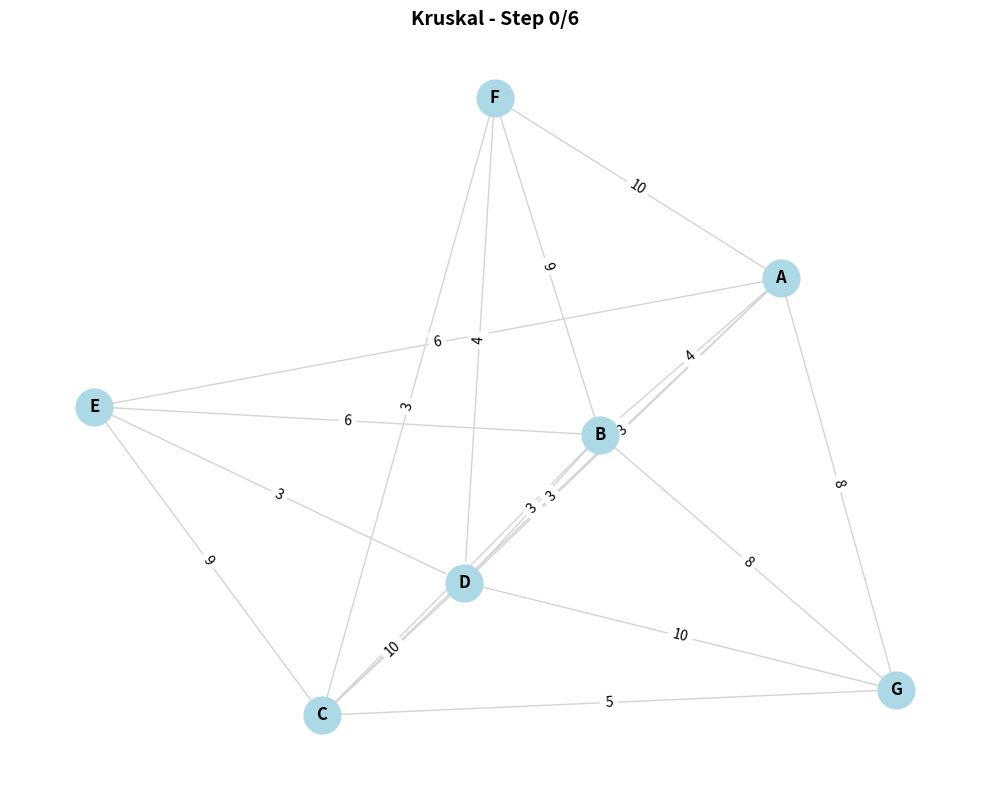
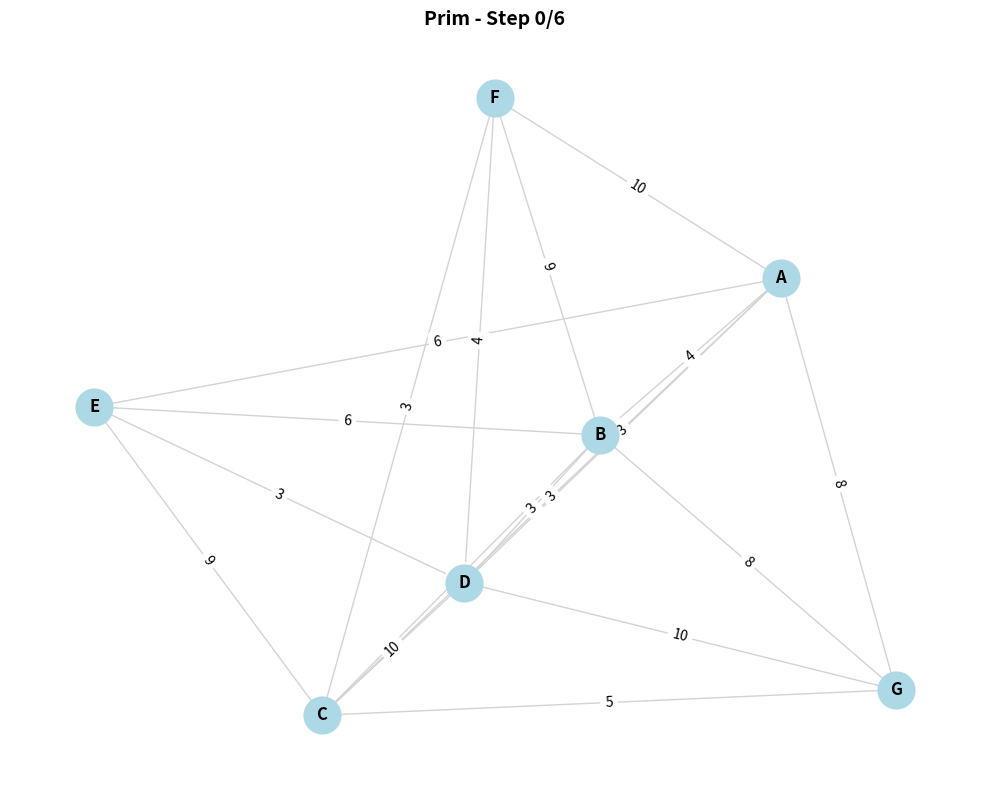

Python code for these plots, in order:
import random
import networkx as nx
import matplotlib.pyplot as plt
from matplotlib.animation import FuncAnimation

class Graph:
    def __init__(self):
        self.nodes = []
        self.edges = []
        self.cost = 0
    
    def add_node(self, value):
        if value not in self.nodes:
            self.nodes.append(value)

    def add_edge(self, node1, node2, weight):
        self.add_node(node1)
        self.add_node(node2)
        self.cost += weight
        self.edges.append((node1, node2, weight))
    
    def print_graph(self):
        print("Nodos:")
        for n in self.nodes:
            print(f"{n} " , end="")
        print("\nAristas:")
        for (n1, n2, w) in self.edges:
            print(f"  {n1} - {n2} : {w}")
        print(f"costo: {self.cost}")


def random_graph(num_nodes, num_edges):
    g = Graph()
    for i in range(num_nodes):
        g.add_node(chr(65 + i))
    r = 0
    for i in range(num_nodes):
        for j in range(i + 1, num_nodes):
            if r >= num_edges:
                break
            g.add_edge(g.nodes[i], g.nodes[j], number_random())
            r += 1
    return g

def number_random():
    return random.randint(2, 10)

def find(parent, node):
    if parent[node] != node:
        parent[node] = find(parent, parent[node])
    return parent[node]

def visualize_steps(graph, steps, title):
    G = nx.Graph()
    for n in graph.nodes:
        G.add_node(n)
    for n1, n2, w in graph.edges:
        G.add_edge(n1, n2, weight=w)
    
    pos = nx.spring_layout(G, seed=42)
    fig, ax = plt.subplots(figsize=(10, 8))
    
    current_step = [0]
    
    def update(frame):
        ax.clear()
        mst_edges = steps[current_step[0]]
        
        nx.draw_networkx_nodes(G, pos, node_color='lightblue', node_size=700, ax=ax)
        edge_colors = ['red' if (u, v) in mst_edges or (v, u) in mst_edges else 'lightgray' for u, v in G.edges()]
        edge_widths = [3 if (u, v) in mst_edges or (v, u) in mst_edges else 1 for u, v in G.edges()]
        nx.draw_networkx_edges(G, pos, edge_color=edge_colors, width=edge_widths, ax=ax)
        nx.draw_networkx_labels(G, pos, font_size=12, font_weight='bold', ax=ax)
        edge_labels = {(u, v): G[u][v]['weight'] for u, v in G.edges()}
        nx.draw_networkx_edge_labels(G, pos, edge_labels, font_size=10, ax=ax)
        
        ax.set_title(f"{title} - Step {current_step[0]}/{len(steps)-1}", fontsize=14, fontweight='bold')
        ax.axis('off')
    
    def on_key(event):
        if event.key == 'right' and current_step[0] < len(steps) - 1:
            current_step[0] += 1
            update(None)
            fig.canvas.draw()
        elif event.key == 'left' and current_step[0] > 0:
            current_step[0] -= 1
            update(None)
            fig.canvas.draw()
    
    fig.canvas.mpl_connect('key_press_event', on_key)
    update(None)
    plt.tight_layout()
    plt.show()

def kruskal(graph, visualize=False):
    result = Graph()
    parent = {node: node for node in graph.nodes}
    sorted_edges = sorted(graph.edges, key=lambda x: x[2])
    
    steps = [[]]
    mst_edges = []
    
    for node1, node2, weight in sorted_edges:
        root1 = find(parent, node1)
        root2 = find(parent, node2)
        if root1 != root2:
            result.add_edge(node1, node2, weight)
            parent[root2] = root1
            mst_edges.append((node1, node2))
            steps.append(mst_edges.copy())
    
    if visualize:
        visualize_steps(graph, steps, "Kruskal")
    
    return result

def prim(graph, visualize=False):
    result = Graph()
    if not graph.nodes:
        return result
    
    distance = {node: float('inf') for node in graph.nodes}
    parent = {node: None for node in graph.nodes}
    adj = {node: [] for node in graph.nodes}
    
    for node1, node2, weight in graph.edges:
        adj[node1].append((node2, weight))
        adj[node2].append((node1, weight))
    
    steps = [[]]
    mst_edges = []
    
    start = graph.nodes[0]
    distance[start] = 0
    queue = [(0, start)]
    visited = set()
    
    while queue:
        queue.sort()
        _, u = queue.pop(0)
        if u in visited:
            continue
        visited.add(u)
        
        if parent[u] is not None:
            result.add_edge(parent[u], u, distance[u])
            mst_edges.append((parent[u], u))
            steps.append(mst_edges.copy())
        
        for v, weight in adj[u]:
            if v not in visited and weight < distance[v]:
                parent[v] = u
                distance[v] = weight
                queue.append((weight, v))
    
    if visualize:
        visualize_steps(graph, steps, "Prim")
    
    return result

print("***Original****")
g = random_graph(7, 18)
g.print_graph()

print("\n***Kruskal****")
g_kruskal = kruskal(g, visualize=True)
g_kruskal.print_graph()

print("\n***Prim****")
g_prim = prim(g, visualize=True)
g_prim.print_graph()
